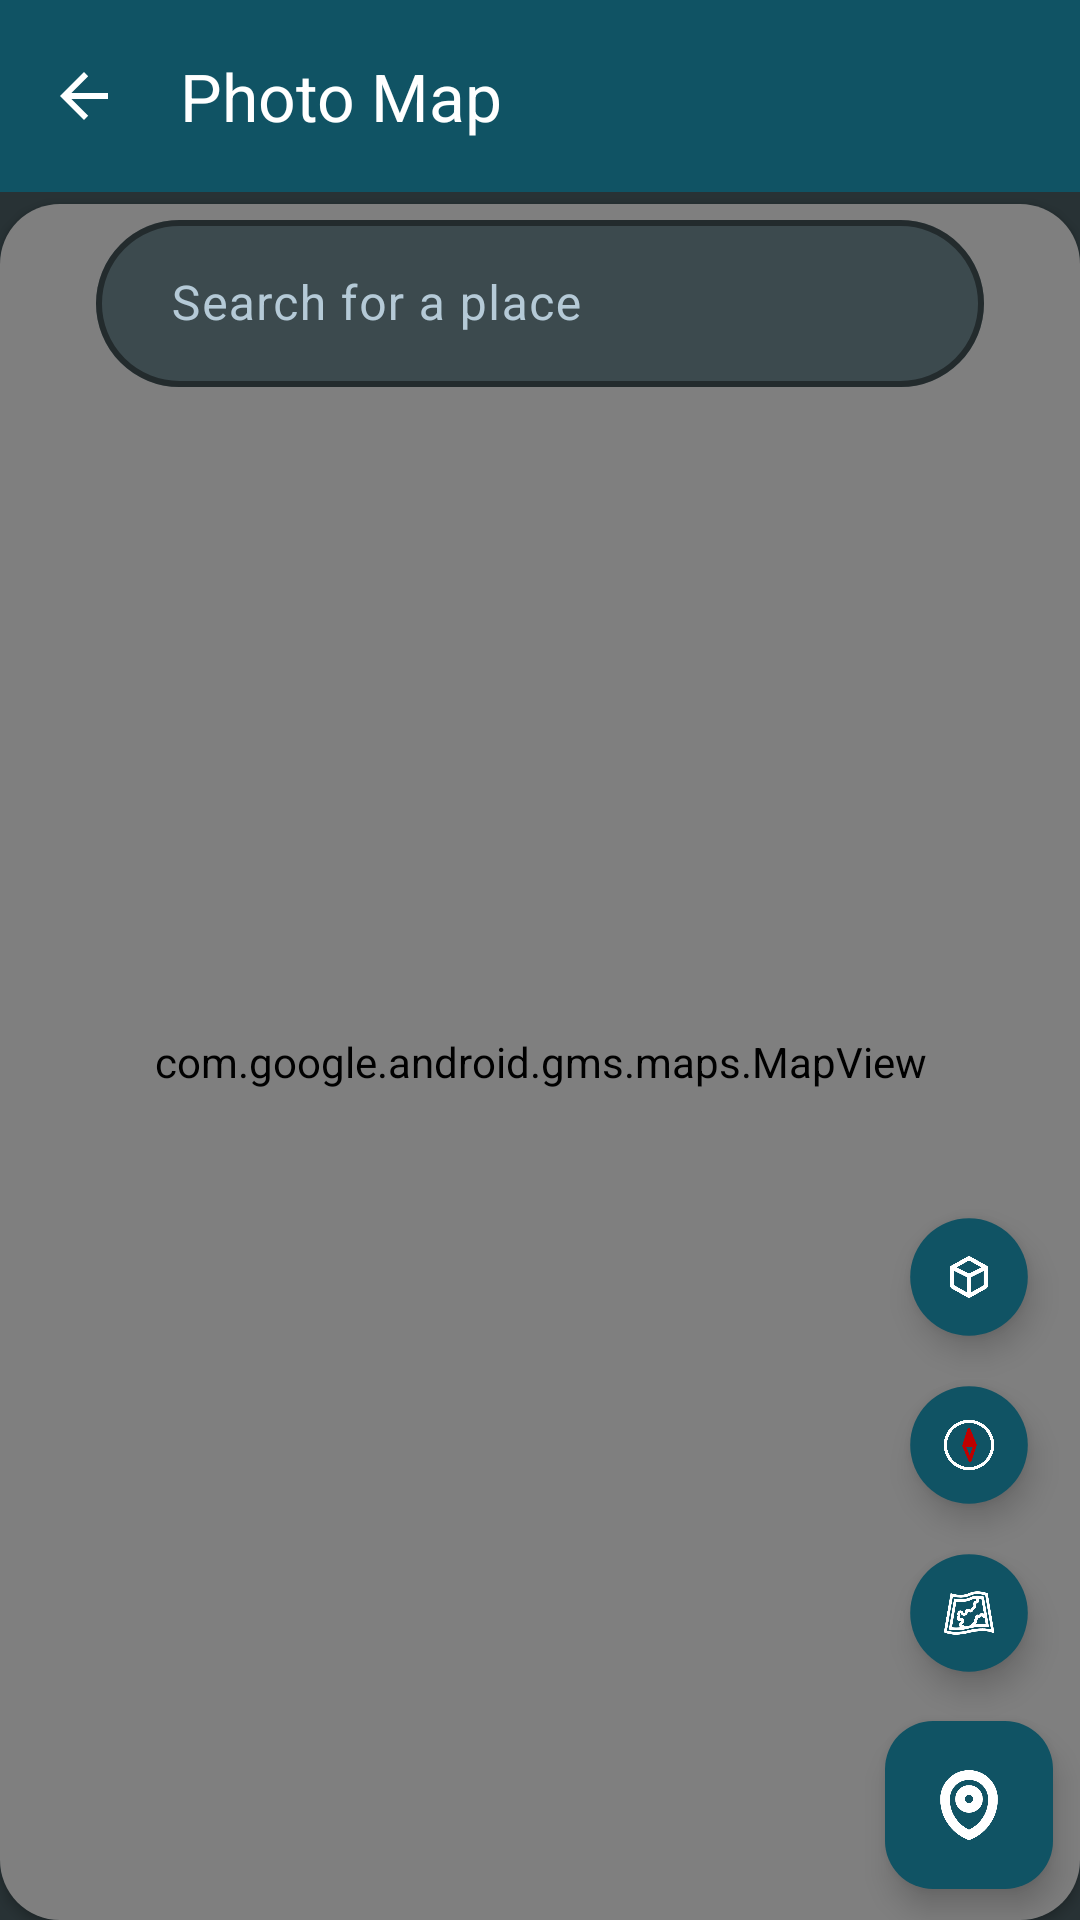

Layout XML and referenced resources for this Android screen:
<!-- AndroidManifest.xml: application theme Theme.PhotoReminder -->
<!-- res/layout/fragment_maps.xml -->
<?xml version="1.0" encoding="utf-8"?>
<androidx.constraintlayout.widget.ConstraintLayout xmlns:android="http://schemas.android.com/apk/res/android"
    xmlns:app="http://schemas.android.com/apk/res-auto"
    xmlns:tools="http://schemas.android.com/tools"
    android:id="@+id/frameLayout4"
    android:layout_width="match_parent"
    android:layout_height="match_parent"
    android:background="@color/colorBackground"
    tools:context=".MapsFragment" >

    <com.google.android.material.appbar.MaterialToolbar
        android:id="@+id/mapMaterialToolbar"
        android:layout_width="0dp"
        android:layout_height="wrap_content"
        android:background="?attr/colorPrimary"
        android:minHeight="?attr/actionBarSize"
        android:theme="?attr/actionBarTheme"
        app:layout_constraintEnd_toEndOf="parent"
        app:layout_constraintStart_toStartOf="parent"
        app:layout_constraintTop_toTopOf="parent"
        app:navigationIcon="?attr/homeAsUpIndicator"
        app:navigationIconTint="@color/white"
        app:title="Photo Map"
        app:titleTextColor="@color/white" />

    <androidx.recyclerview.widget.RecyclerView
        android:id="@+id/tagsRecyclerView"
        android:layout_width="0dp"
        android:layout_height="wrap_content"
        android:orientation="horizontal"
        android:scrollbars="horizontal"
        app:layoutManager="androidx.recyclerview.widget.LinearLayoutManager"
        app:layout_constraintEnd_toEndOf="parent"
        app:layout_constraintStart_toStartOf="parent"
        app:layout_constraintTop_toBottomOf="@+id/mapMaterialToolbar" />

    <androidx.cardview.widget.CardView
        android:layout_width="0dp"
        android:layout_height="0dp"
        android:layout_marginTop="4dp"
        android:backgroundTint="@color/colorBackground"
        app:cardCornerRadius="20dp"
        app:layout_constraintBottom_toBottomOf="parent"
        app:layout_constraintEnd_toEndOf="parent"
        app:layout_constraintStart_toStartOf="parent"
        app:layout_constraintTop_toBottomOf="@+id/tagsRecyclerView"
        app:layout_constraintVertical_bias="0.487">

        <androidx.constraintlayout.widget.ConstraintLayout
            android:layout_width="match_parent"
            android:layout_height="match_parent">

            <com.google.android.material.textfield.TextInputLayout
                android:id="@+id/usernameTextLayout"
                android:layout_width="0dp"
                android:layout_height="wrap_content"
                android:layout_marginStart="32dp"
                android:layout_marginEnd="32dp"

                android:textColorHint="@color/material_dynamic_secondary80"
                android:translationZ="2dp"
                app:boxBackgroundColor="@color/textDialog"
                app:boxCornerRadiusBottomEnd="30dp"
                app:boxCornerRadiusBottomStart="30dp"
                app:boxCornerRadiusTopEnd="30dp"
                app:boxCornerRadiusTopStart="30dp"
                app:boxStrokeColor="@color/colorPrimary"
                app:boxStrokeWidth="2dp"
                app:hintTextColor="@color/material_dynamic_secondary80"
                app:layout_constraintEnd_toEndOf="parent"
                app:layout_constraintStart_toStartOf="parent"
                app:layout_constraintTop_toTopOf="@+id/mapView"
                app:startIconTint="@color/colorOnPrimary">

                <com.google.android.material.textfield.TextInputEditText
                    android:id="@+id/placesEditText"
                    android:layout_width="match_parent"
                    android:layout_height="match_parent"
                    android:drawableLeft="@drawable/quantum_ic_search_grey600_24"
                    android:drawableTint="@color/colorOnPrimary"
                    android:hint="Search for a place"
                    android:minWidth="200dp"
                    android:paddingStart="25dp"
                    android:textColor="#FFFFFF"
                    android:textColorHighlight="@color/colorOnPrimary"
                    android:textColorHint="@color/material_dynamic_secondary80" />
            </com.google.android.material.textfield.TextInputLayout>

            <com.google.android.material.floatingactionbutton.FloatingActionButton
                android:id="@+id/currentLocationFAB"
                android:layout_width="wrap_content"
                android:layout_height="wrap_content"
                android:clickable="true"
                android:foregroundTint="@color/colorOnPrimary"
                android:src="@drawable/gps_svgrepo_com"
                app:backgroundTint="@color/colorPrimary"
                app:backgroundTintMode="add"
                app:layout_constraintBottom_toBottomOf="@+id/mapView"
                app:layout_constraintEnd_toEndOf="parent"
                app:layout_constraintHorizontal_bias="0.97"
                app:layout_constraintStart_toStartOf="@+id/mapView"
                app:layout_constraintTop_toTopOf="parent"
                app:layout_constraintVertical_bias="0.98"
                app:tint="@color/colorOnPrimary" />

            <com.google.android.gms.maps.MapView
                android:id="@+id/mapView"
                android:layout_width="match_parent"
                android:layout_height="match_parent"
                app:layout_constraintBottom_toBottomOf="parent"
                app:layout_constraintEnd_toEndOf="parent"
                app:layout_constraintHorizontal_bias="0.0"
                app:layout_constraintStart_toStartOf="parent"
                app:layout_constraintTop_toTopOf="parent"
                app:layout_constraintVertical_bias="0.0" />

            <com.google.android.material.floatingactionbutton.FloatingActionButton
                android:id="@+id/mapTypeFAB"
                android:layout_width="wrap_content"
                android:layout_height="wrap_content"
                android:layout_gravity="center"
                android:layout_marginBottom="8dp"
                android:clickable="true"
                android:foregroundTint="@color/colorOnPrimary"
                android:scaleX="0.7"
                android:scaleY="0.7"
                android:src="@drawable/layer_basemap_svgrepo_com"
                app:backgroundTint="@color/colorPrimary"
                app:backgroundTintMode="add"
                app:layout_constraintBottom_toTopOf="@+id/currentLocationFAB"
                app:layout_constraintEnd_toEndOf="@+id/currentLocationFAB"
                app:layout_constraintStart_toStartOf="@+id/currentLocationFAB"
                app:shapeAppearanceOverlay="@style/ShapeAppearance.Circle"
                app:tint="@color/colorOnPrimary" />

            <com.google.android.material.floatingactionbutton.FloatingActionButton
                android:id="@+id/compassFAB"
                android:layout_width="wrap_content"
                android:layout_height="wrap_content"
                android:clickable="true"
                android:foregroundTint="@color/colorOnPrimary"
                android:scaleX="0.7"
                android:scaleY="0.7"
                android:src="@drawable/compass_svgrepo_com"
                android:tintMode="multiply"
                app:backgroundTint="@color/colorPrimary"
                app:backgroundTintMode="add"
                app:layout_constraintBottom_toTopOf="@+id/mapTypeFAB"
                app:layout_constraintEnd_toEndOf="@+id/mapTypeFAB"
                app:layout_constraintStart_toStartOf="@+id/mapTypeFAB"
                app:shapeAppearanceOverlay="@style/ShapeAppearance.Circle"
                app:tint="#FFFFFF" />

            <com.google.android.material.floatingactionbutton.FloatingActionButton
                android:id="@+id/threeDimensionFAB"
                android:layout_width="wrap_content"
                android:layout_height="wrap_content"
                android:clickable="true"
                android:foregroundTint="@color/colorOnPrimary"
                android:scaleX="0.7"
                android:scaleY="0.7"
                android:src="@drawable/cube_alt_2_svgrepo_com"
                android:visibility="visible"
                app:backgroundTint="@color/colorPrimary"
                app:backgroundTintMode="add"
                app:layout_constraintBottom_toTopOf="@+id/compassFAB"
                app:layout_constraintEnd_toEndOf="@+id/compassFAB"
                app:layout_constraintStart_toStartOf="@+id/compassFAB"
                app:shapeAppearanceOverlay="@style/ShapeAppearance.Circle"
                app:tint="@color/colorOnPrimary" />

        </androidx.constraintlayout.widget.ConstraintLayout>

    </androidx.cardview.widget.CardView>
</androidx.constraintlayout.widget.ConstraintLayout>
<!-- resources referenced by this layout -->
<resources>
  <color name="colorBackground">#283235</color>
  <color name="colorOnPrimary">#FFFFFF</color>
  <color name="colorPrimary">#105364</color>
  <color name="textDialog">#3C4A4E</color>
  <color name="white">#FFFFFF</color>
  <!-- drawable compass_svgrepo_com: png bitmap (drawable, 40353 bytes) -->
  <!-- drawable cube_alt_2_svgrepo_com: png bitmap (drawable, 11296 bytes) -->
  <!-- drawable gps_svgrepo_com: png bitmap (drawable, 15872 bytes) -->
  <!-- drawable layer_basemap_svgrepo_com: png bitmap (drawable, 23168 bytes) -->
  <style name="ShapeAppearance.Circle" parent="">
          <item name="cornerFamily">rounded</item>
          <item name="cornerSize">50%</item>
      </style>
  <style name="Theme.PhotoReminder" parent="Base.Theme.PhotoReminder" />
  <style name="Base.Theme.PhotoReminder" parent="Theme.Material3.DayNight.NoActionBar">
          
  
         <item name="colorPrimary">@color/colorPrimary</item>
          <item name="colorOnPrimary">@color/colorOnPrimary</item>
          <item name="android:textColorPrimary">@color/colorOnPrimary</item>
          <item name="colorPrimaryDark">@color/colorPrimaryDark</item>
          <item name="android:navigationBarColor">@color/colorPrimaryDark</item>
          <item name="android:statusBarColor">@color/colorPrimaryDark</item>
          
             <item name="cardBackgroundColor">@color/colorPrimary</item>
             <item name="android:windowBackground">@drawable/background</item>
  
         </style>
  <color name="colorPrimaryDark">#093845</color>
  <!-- drawable background: jpg bitmap (drawable, 1039017 bytes) -->
</resources>
